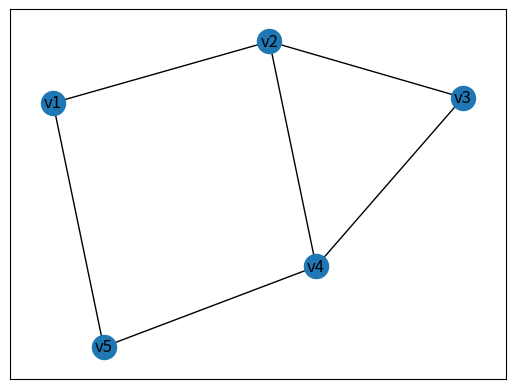

Write Python code to recreate this figure.
# Criação de arquivos bases com matplotlib.pyplot para manipulação de grafos
import networkx as nx
import matplotlib.pyplot as plt

#Criação de um grafo vazio 
G = nx.Graph()

# Adicionando vértices
G.add_node('v1')
G.add_node('v2')
G.add_node('v3')
G.add_node('v4')
G.add_node('v5')

# Adicionando Arestas
G.add_edge('v1', 'v2')
G.add_edge('v2', 'v3')
G.add_edge('v3', 'v4')
G.add_edge('v4', 'v5')
G.add_edge('v5', 'v1')
G.add_edge('v2', 'v4')

# Lista os vértices

print('Lista de vértices')
print(G.nodes())
input()

# Percorre o conjunto de vértices
print('Percorrendo os vértices')
for v in G.nodes():
  print(v)
input()

# Lista de arestas
print('Lista de arestas')
print(G.edges())
input()

# Percorre o conjunto de arestas
print('Percorrendo as arestas')
for e in G.edges():
  print(e)
input()

# Mostra a lista de graus
print('Lista de graus de G')
print(G.degree())
input()

# Acessa o grau do vértice v2
print('O grau do vértice v2 é %d' %G.degree()['v2'])
print()

#Grafo como lista de adjacências
print('Grafo como lista de adjacências')
print(G['v1'])
print(G['v2'])
print(G['v3'])
print(G['v4'])
print(G['v5'])
input()

# Obtém a matriz de adjacências do grafo G
print('Matriz de adjacências de G')
A = nx.adjacency_matrix(G) #retorna uma matriz esparsa para economizar memoria
print(A.todense()) # converte para matriz densa (padrão)

# Adiciona um campo peso em cada aresta do grafo
G['v1']['v2']['peso'] = 5
G['v2']['v3']['peso'] = 10
G['v3']['v4']['peso'] = 2
G['v4']['v5']['peso'] = 7
G['v5']['v1']['peso'] = 4
G['v2']['v4']['peso'] = 8

# Lista cada aresta e seus respectivos pesos
print('Adicionando pesos as aresta')
for edge in G.edges():
  u = edge[0]
  v = edge[1]
  print('0 peso da aresta', edge, 'vale', G[u][v]['peso'])
input()
print()

print('Plotando o grafo como image...')

plt.figure(2)
# Há vários layouts, mas spring é um dos mais bonitos
nx.draw_networkx(G, pos=nx.spring_layout(G), with_labels=True)
plt.show()
